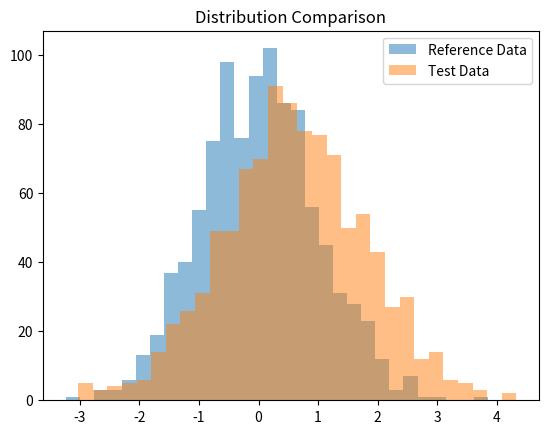

This chart was generated by the following Python code:
import numpy as np
from scipy.stats import ks_2samp
import matplotlib.pyplot as plt

# Simulate reference dataset (normal distribution)
np.random.seed(42)
reference_data = np.random.normal(loc=0, scale=1, size=1000)

# Simulate test dataset with a slight shift (drift)
test_data = np.random.normal(loc=0.5, scale=1.2, size=1000)

# Apply Kolmogorov-Smirnov test
ks_stat, p_value = ks_2samp(reference_data, test_data)

# Output the result
print(f"KS Statistic: {ks_stat:.4f}")
print(f"P-Value: {p_value:.4f}")
if p_value < 0.05:
    print("Result: Drift detected (significant distribution change).")
else:
    print("Result: No significant drift detected.")

# Optional: Visualize the distributions
plt.hist(reference_data, bins=30, alpha=0.5, label='Reference Data')
plt.hist(test_data, bins=30, alpha=0.5, label='Test Data')
plt.legend()
plt.title('Distribution Comparison')
plt.show()